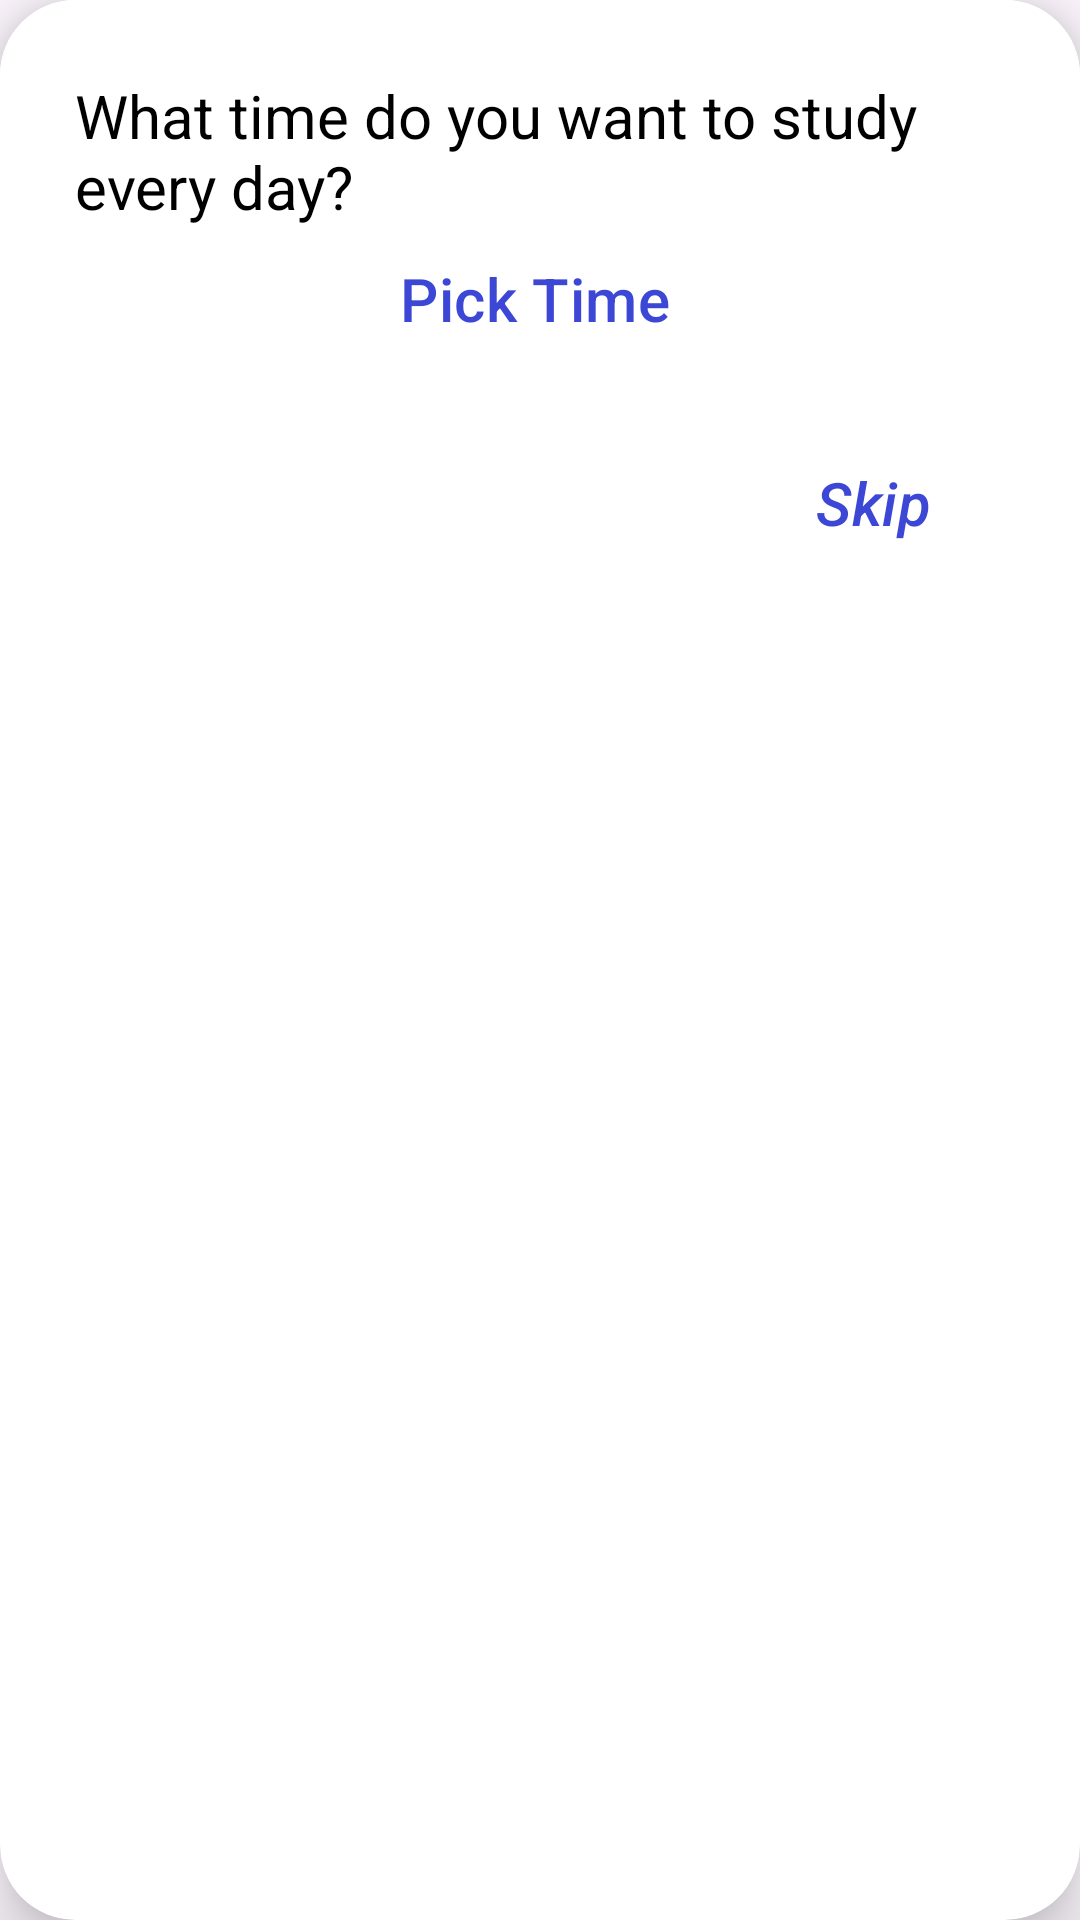

This screen was rendered from an Android layout file. Write that file and the resources it references.
<!-- AndroidManifest.xml: application theme Theme.Wordy -->
<!-- res/layout/dialog_pick_reminder_time.xml -->
<?xml version="1.0" encoding="utf-8"?>
<androidx.cardview.widget.CardView
    xmlns:android="http://schemas.android.com/apk/res/android"
    xmlns:app="http://schemas.android.com/apk/res-auto"
    android:layout_width="match_parent"
    android:layout_height="wrap_content"
    android:padding="24dp"
    app:cardElevation="12dp"
    app:cardCornerRadius="25dp">

    <LinearLayout
        android:layout_width="match_parent"
        android:layout_height="wrap_content"
        android:orientation="vertical"
        android:padding="25dp"
        android:gravity="center_horizontal"
        android:background="@color/white">

        <TextView
            android:id="@+id/tvPickTimeTitle"
            android:layout_width="wrap_content"
            android:layout_height="wrap_content"
            android:text="What time do you want to study every day?"
            android:textSize="20sp"
            android:textColor="@color/black"
            android:layout_gravity="center_horizontal" />
        <Button
            android:id="@+id/btnPickTime"
            style="@style/Widget.Material3.Button.TextButton.Icon"
            android:layout_width="wrap_content"
            android:layout_height="wrap_content"
            android:text="Pick Time"
            android:textSize="20sp"
            android:layout_marginBottom="20dp"
            android:textColor="@color/navy_blue"
            app:icon="@drawable/ic_calendar_24px"
            app:iconSize="30dp"
            app:iconTint="@color/navy_blue" />
        <TextView
            android:id="@+id/txtTimeReminder"
            android:layout_width="wrap_content"
            android:layout_height="wrap_content"
            android:text="00:00"
            android:textStyle="bold"
            android:textSize="25sp"
            android:textColor="@color/black"
            android:visibility="gone"
            android:layout_gravity="center_horizontal"
            android:layout_marginBottom="10dp" />
        <LinearLayout
            style="?android:attr/buttonBarStyle"
            android:layout_width="match_parent"
            android:layout_height="wrap_content"
            android:orientation="horizontal">

            <Button
                android:id="@+id/btnConfirm"
                style="?android:attr/buttonBarButtonStyle"
                android:layout_width="0dp"
                android:layout_height="wrap_content"
                android:layout_weight="1"
                android:text="Confirm"
                android:textSize="20sp"
                android:textColor="@color/white"
                android:backgroundTint="@color/navy_blue"/>

            <Button
                android:id="@+id/btnSkip"
                style="@style/Widget.Material3.Button.TextButton"
                android:layout_width="wrap_content"
                android:layout_height="wrap_content"
                android:text="Skip"
                android:textStyle="italic"
                android:textColor="@color/navy_blue"
                android:textSize="20sp" />
        </LinearLayout>

    </LinearLayout>

</androidx.cardview.widget.CardView>
<!-- resources referenced by this layout -->
<resources>
  <color name="black">#FF000000</color>
  <color name="navy_blue">#3C47D5</color>
  <color name="white">#FFFFFFFF</color>
  <!-- drawable ic_calendar_24px (drawable) -->
  <vector xmlns:android="http://schemas.android.com/apk/res/android"
      android:width="24dp"
      android:height="24dp"
      android:viewportWidth="24"
      android:viewportHeight="24"
      android:tint="?attr/colorControlNormal">
    <path
        android:fillColor="#FFE3E3E3"
        android:pathData="M12 14c-0.28 0-0.52-0.1-0.71-0.29C11.09 13.52 11 13.28 11 13c0-0.28 0.1-0.52 0.29-0.71C11.48 12.09 11.72 12 12 12c0.28 0 0.52 0.1 0.71 0.29C12.91 12.48 13 12.72 13 13c0 0.28-0.1 0.52-0.29 0.71C12.52 13.91 12.28 14 12 14Zm-4 0c-0.28 0-0.52-0.1-0.71-0.29C7.09 13.52 7 13.28 7 13c0-0.28 0.1-0.52 0.29-0.71C7.48 12.09 7.72 12 8 12c0.28 0 0.52 0.1 0.71 0.29C8.91 12.48 9 12.72 9 13c0 0.28-0.1 0.52-0.29 0.71C8.52 13.91 8.28 14 8 14Zm8 0c-0.28 0-0.52-0.1-0.71-0.29C15.09 13.52 15 13.28 15 13c0-0.28 0.1-0.52 0.29-0.71C15.48 12.09 15.72 12 16 12c0.28 0 0.52 0.1 0.71 0.29C16.91 12.48 17 12.72 17 13c0 0.28-0.1 0.52-0.29 0.71C16.52 13.91 16.28 14 16 14Zm-4 4c-0.28 0-0.52-0.1-0.71-0.29C11.09 17.52 11 17.28 11 17c0-0.28 0.1-0.52 0.29-0.71C11.48 16.09 11.72 16 12 16c0.28 0 0.52 0.1 0.71 0.29C12.91 16.48 13 16.72 13 17c0 0.28-0.1 0.52-0.29 0.71C12.52 17.91 12.28 18 12 18Zm-4 0c-0.28 0-0.52-0.1-0.71-0.29C7.09 17.52 7 17.28 7 17c0-0.28 0.1-0.52 0.29-0.71C7.48 16.09 7.72 16 8 16c0.28 0 0.52 0.1 0.71 0.29C8.91 16.48 9 16.72 9 17c0 0.28-0.1 0.52-0.29 0.71C8.52 17.91 8.28 18 8 18Zm8 0c-0.28 0-0.52-0.1-0.71-0.29C15.09 17.52 15 17.28 15 17c0-0.28 0.1-0.52 0.29-0.71C15.48 16.09 15.72 16 16 16c0.28 0 0.52 0.1 0.71 0.29C16.91 16.48 17 16.72 17 17c0 0.28-0.1 0.52-0.29 0.71C16.52 17.91 16.28 18 16 18ZM5 22c-0.55 0-1.02-0.2-1.41-0.59C3.19 21.02 3 20.55 3 20V6c0-0.55 0.2-1.02 0.59-1.41C3.98 4.19 4.45 4 5 4h1V2h2v2h8V2h2v2h1c0.55 0 1.02 0.2 1.41 0.59C20.81 4.98 21 5.45 21 6v14c0 0.55-0.2 1.02-0.59 1.41C20.02 21.81 19.55 22 19 22H5Zm0-2h14V10H5v10Z"/>
  </vector>
  <style name="Theme.Wordy" parent="Base.Theme.Wordy" />
  <style name="Base.Theme.Wordy" parent="Theme.Material3.DayNight.NoActionBar">
          
          <item name="android:statusBarColor">@color/navy_blue</item>
          <item name="colorPrimary">@color/litePurple</item>
      </style>
  <color name="litePurple">#5E68E7</color>
</resources>
